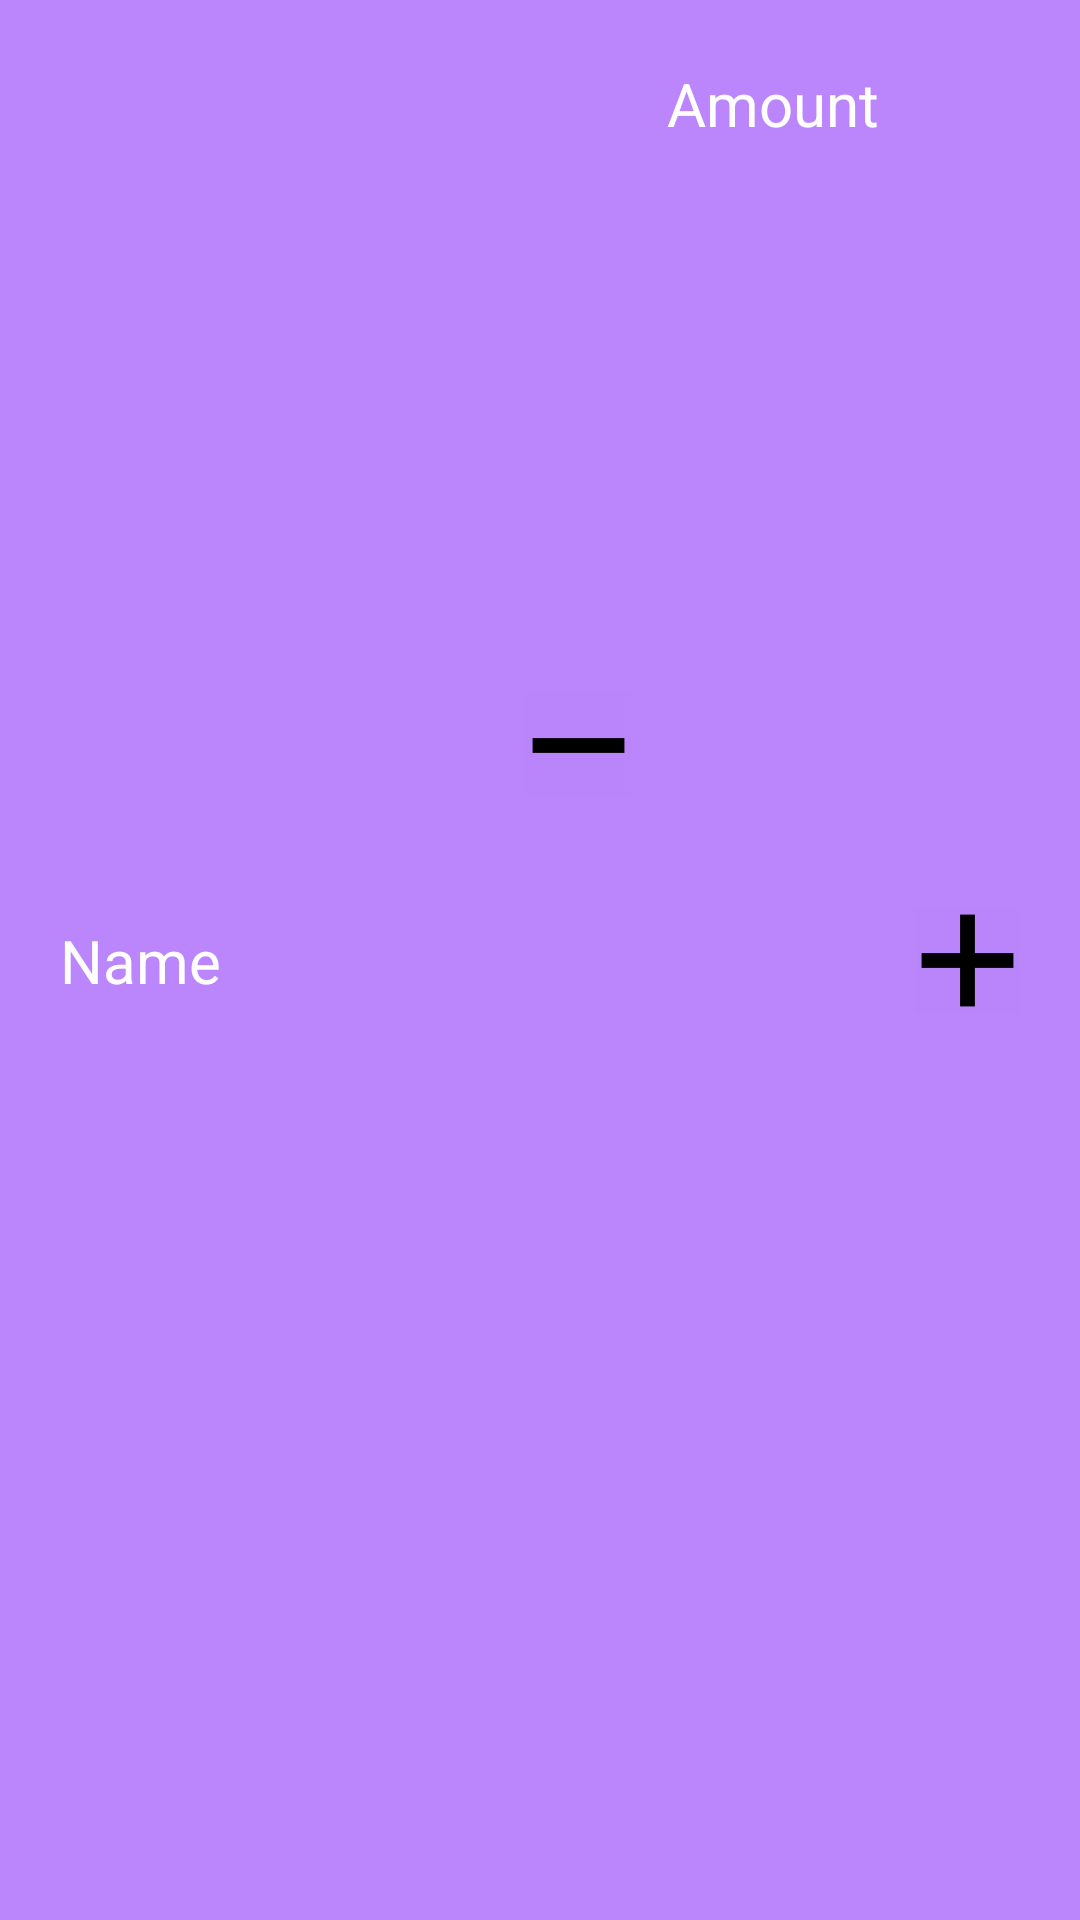

Produce the Android XML layout that renders to this screen, including the resource entries it uses.
<!-- AndroidManifest.xml: application theme Theme.MvvmShopping -->
<!-- res/layout/shoppingitem.xml -->
<?xml version="1.0" encoding="utf-8"?>
<androidx.constraintlayout.widget.ConstraintLayout xmlns:android="http://schemas.android.com/apk/res/android"
    xmlns:app="http://schemas.android.com/apk/res-auto"
    xmlns:tools="http://schemas.android.com/tools"
    android:layout_width="match_parent"
    android:layout_height="wrap_content"
    android:background="@color/purple_200"
    android:orientation="vertical"
    android:padding="16dp">


    <TextView
        android:id="@+id/tvName"
        android:layout_width="wrap_content"
        android:layout_height="wrap_content"
        android:layout_marginStart="4dp"
        android:layout_weight="9"
        android:text="Name"
        android:textColor="@android:color/white"
        android:textSize="20sp"
        app:layout_constraintBottom_toBottomOf="parent"
        app:layout_constraintStart_toStartOf="parent"
        app:layout_constraintTop_toTopOf="parent" />


    
    
    
    
    
    
    
    
    
    
    

    <TextView
        android:id="@+id/tvAmount"
        android:layout_width="wrap_content"
        android:layout_height="wrap_content"
        android:layout_marginTop="5dp"
        android:layout_marginEnd="12dp"
        android:layout_weight="1"
        android:text="Amount"
        android:textColor="@android:color/white"
        android:textSize="20sp"
        app:layout_constraintEnd_toStartOf="@+id/ivPlus"
        app:layout_constraintTop_toTopOf="parent" />

    <ImageView
        android:id="@+id/ivPlus"
        android:layout_width="35dp"
        android:layout_height="35dp"
        android:layout_marginEnd="4dp"
        android:clickable="true"
        android:focusable="true"
        android:src="@mipmap/ic_plus1"
        android:textSize="12sp"
        app:layout_constraintBottom_toBottomOf="parent"
        app:layout_constraintEnd_toEndOf="parent"
        app:layout_constraintTop_toTopOf="parent" />

    <ImageView
        android:id="@+id/ivMinus"
        android:layout_width="35dp"
        android:layout_height="35dp"
        android:layout_marginEnd="12dp"
        android:clickable="true"
        android:focusable="true"
        android:src="@mipmap/ic_minus1"
        android:textSize="12sp"
        app:layout_constraintBottom_toBottomOf="parent"
        app:layout_constraintEnd_toStartOf="@+id/tvAmount"
        app:layout_constraintTop_toTopOf="parent"
        app:layout_constraintVertical_bias="0.375" />


</androidx.constraintlayout.widget.ConstraintLayout>
<!-- resources referenced by this layout -->
<resources>
  <color name="purple_200">#FFBB86FC</color>
  <!-- mipmap ic_delete1: png bitmap (mipmap-hdpi, 814 bytes) -->
  <!-- mipmap ic_minus1: png bitmap (mipmap-hdpi, 301 bytes) -->
  <!-- mipmap ic_plus1: png bitmap (mipmap-hdpi, 376 bytes) -->
  <style name="Theme.MvvmShopping" parent="Theme.MaterialComponents.DayNight.DarkActionBar">
          
          <item name="colorPrimary">@color/purple_500</item>
          <item name="colorPrimaryVariant">@color/purple_700</item>
          <item name="colorOnPrimary">@color/white</item>
          
          <item name="colorSecondary">@color/teal_200</item>
          <item name="colorSecondaryVariant">@color/teal_700</item>
          <item name="colorOnSecondary">@color/black</item>
          
          <item name="android:statusBarColor">?attr/colorPrimaryVariant</item>
          
      </style>
  <color name="purple_500">#FF6200EE</color>
  <color name="purple_700">#FF3700B3</color>
  <color name="white">#FFFFFFFF</color>
  <color name="teal_200">#FF03DAC5</color>
  <color name="teal_700">#FF018786</color>
  <color name="black">#FF000000</color>
</resources>
